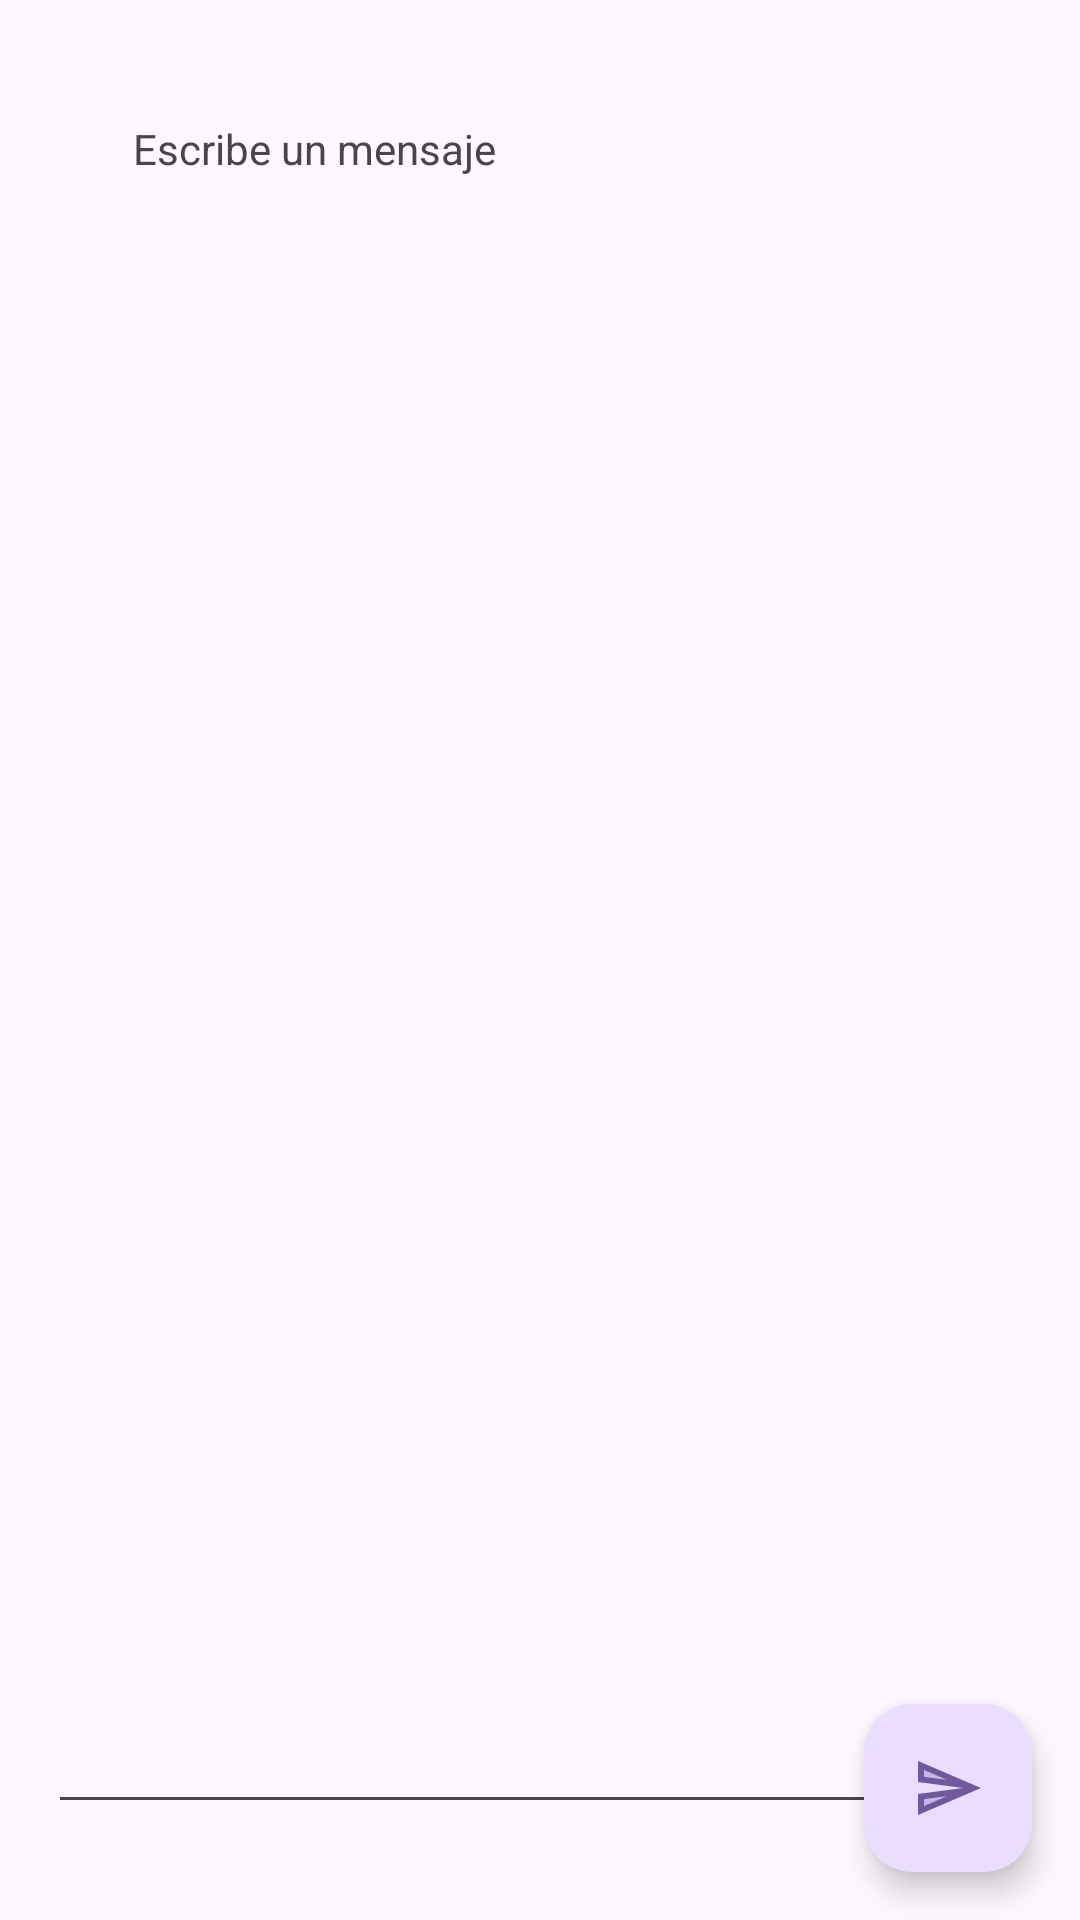

Produce the Android XML layout that renders to this screen, including the resource entries it uses.
<!-- AndroidManifest.xml: application theme Theme.SendMessage -->
<!-- res/layout/activity_send_message.xml -->
<?xml version="1.0" encoding="utf-8"?>
<androidx.constraintlayout.widget.ConstraintLayout xmlns:android="http://schemas.android.com/apk/res/android"
    xmlns:app="http://schemas.android.com/apk/res-auto"
    xmlns:tools="http://schemas.android.com/tools"
    android:layout_width="match_parent"
    android:layout_height="match_parent"
    tools:context=".SendMessageActivity">

    <TextView
        android:id="@+id/tvTitleMessage"
        android:layout_width="wrap_content"
        android:layout_height="wrap_content"
        android:layout_marginTop="40dp"
        android:text="@string/tvTitleMessage"
        app:layout_constraintEnd_toEndOf="parent"
        app:layout_constraintHorizontal_bias="0.185"
        app:layout_constraintStart_toStartOf="parent"
        app:layout_constraintTop_toTopOf="parent" />

    <EditText
        android:id="@+id/edMessage"
        android:layout_width="0dp"
        android:layout_height="0dp"
        android:layout_marginStart="16dp"
        android:layout_marginTop="32dp"
        android:layout_marginEnd="16dp"
        android:layout_marginBottom="32dp"
        android:ems="10"
        android:gravity="start|top"
        android:inputType="textMultiLine"
        app:layout_constraintBottom_toBottomOf="parent"
        app:layout_constraintEnd_toEndOf="parent"
        app:layout_constraintHorizontal_bias="1.0"
        app:layout_constraintStart_toStartOf="parent"
        app:layout_constraintTop_toBottomOf="@+id/tvTitleMessage"
        app:layout_constraintVertical_bias="0.0" />

    <com.google.android.material.floatingactionbutton.FloatingActionButton
        android:id="@+id/fab"
        android:layout_width="wrap_content"
        android:layout_height="wrap_content"
        android:layout_marginEnd="16dp"
        android:layout_marginBottom="16dp"
        android:clickable="true"
        android:src="@drawable/ic_action_send"
        app:layout_constraintBottom_toBottomOf="parent"
        app:layout_constraintEnd_toEndOf="parent"
        app:layout_constraintHorizontal_bias="1.0"
        app:layout_constraintStart_toStartOf="parent"
        app:layout_constraintTop_toTopOf="parent"
        app:layout_constraintVertical_bias="1.0" />

</androidx.constraintlayout.widget.ConstraintLayout>
<!-- resources referenced by this layout -->
<resources>
  <!-- drawable ic_action_send (drawable-anydpi) -->
  <vector xmlns:android="http://schemas.android.com/apk/res/android"
      android:width="24dp"
      android:height="24dp"
      android:viewportWidth="24"
      android:viewportHeight="24"
      android:tint="#333333"
      android:alpha="0.6"
      android:autoMirrored="true">
    <path
        android:fillColor="@android:color/white"
        android:pathData="M4,8.25l7.51,1 -7.5,-3.22zM4.01,17.97l7.5,-3.22 -7.51,1z"
        android:strokeAlpha="0.3"
        android:fillAlpha="0.3"/>
    <path
        android:fillColor="@android:color/white"
        android:pathData="M2.01,3L2,10l15,2 -15,2 0.01,7L23,12 2.01,3zM4,8.25L4,6.03l7.51,3.22 -7.51,-1zM4.01,17.97v-2.22l7.51,-1 -7.51,3.22z"/>
  </vector>
  <string name="tvTitleMessage">Escribe un mensaje\n</string>
  <style name="Theme.SendMessage" parent="Base.Theme.SendMessage" />
  <style name="Base.Theme.SendMessage" parent="Theme.Material3.DayNight">
          
          
          <item name="colorPrimary">@color/colorPrimary</item>
          <item name="colorPrimaryDark">@color/colorPrimaryDark</item>
      </style>
  <color name="colorPrimary">#E72012</color>
  <color name="colorPrimaryDark">#1FA0DA</color>
</resources>
